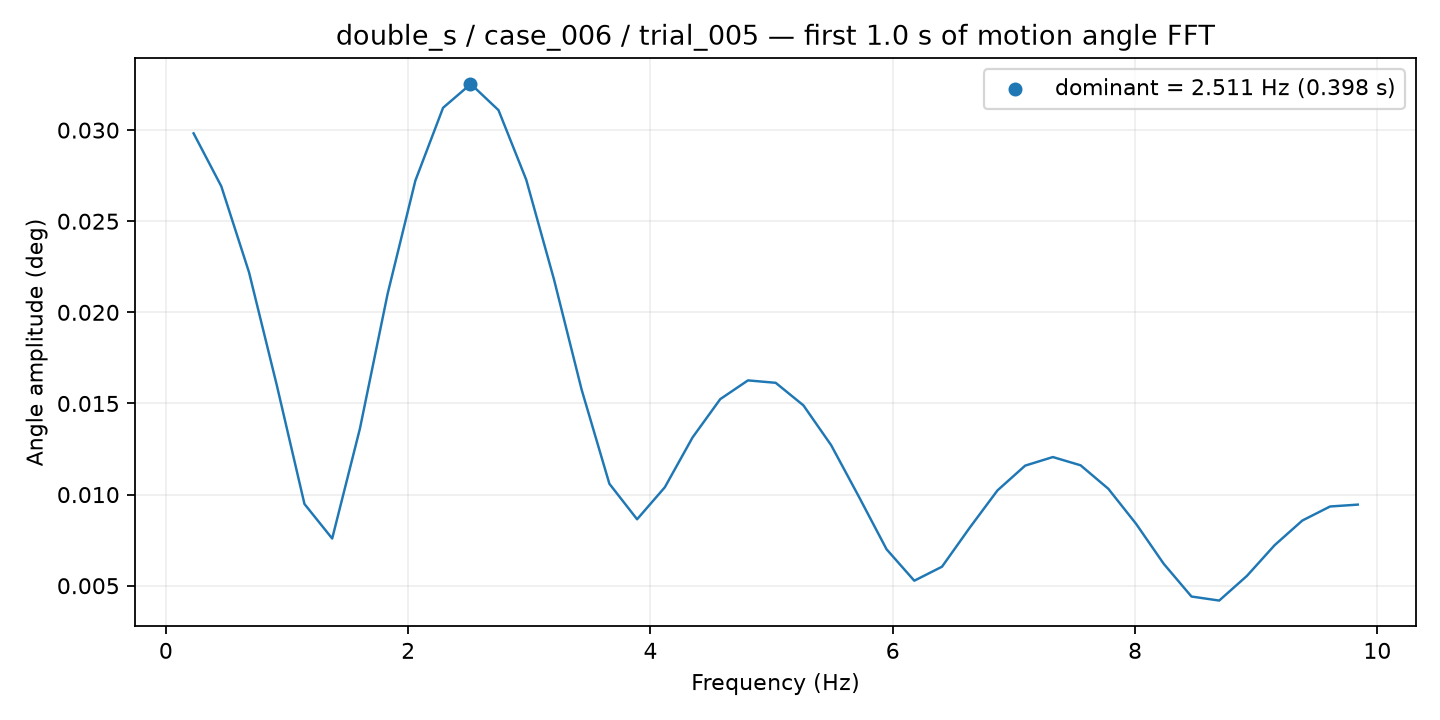

The data file committed next to this chart (first rows):
frequency_hz, amplitude_deg
0.2288, 0.02982
0.4576, 0.02691
0.6864, 0.0222
0.9152, 0.01601
1.144, 0.009484
1.373, 0.007589
1.602, 0.01362
1.83, 0.02102
2.059, 0.02722
2.288, 0.03122
2.517, 0.03253
2.746, 0.03109
2.974, 0.02728
3.203, 0.02182
3.432, 0.01575
3.661, 0.0106
3.89, 0.008646
4.118, 0.0104
4.347, 0.01313
4.576, 0.01524
4.805, 0.01627
5.034, 0.01613
5.262, 0.0149
5.491, 0.01271
5.72, 0.009889
5.949, 0.006999
6.178, 0.005275
6.406, 0.006044
6.635, 0.008183
6.864, 0.01023
7.093, 0.01159
7.322, 0.01206
7.551, 0.01161
7.779, 0.01032
8.008, 0.0084
8.237, 0.0062
8.466, 0.004407
8.695, 0.004185
8.923, 0.005539
9.152, 0.007225
9.381, 0.008578
9.61, 0.009347
9.839, 0.009451
